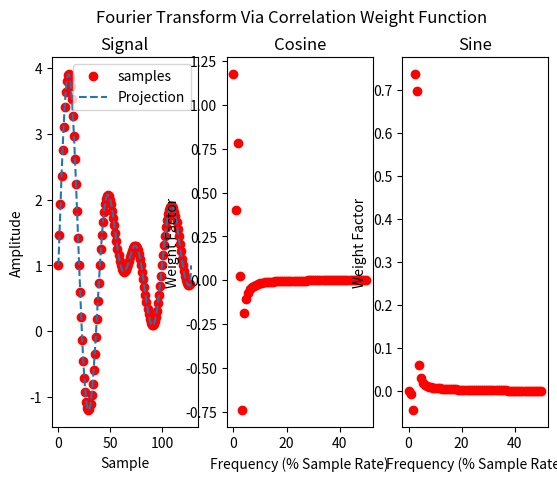

Source code (Python):
import numpy as np
import matplotlib.pyplot as plt

# This code demonstrates how to calculate the discrete Fourier transform via the signal correlation method
# This is a great method to use if you don't know that fft exists or you want your code to perform poorly

#Discretization parameters
sr = 44100
N = 128

def ndfreqs(S):
    return np.array([i/S for i in range(int(S/2+1))])

def DFT_correl(s):
    N = s.size
    F = ndfreqs(N)
    B = np.array([np.correlate(np.cos(2*np.pi*f*np.arange(N)),s) for f in F]+[np.correlate(np.sin(2*np.pi*f*np.arange(N)),s) for f in F])
    B = 2 /N * B.flatten()
    B[0] /= 2
    B[-1] /= 2
    return (N,F,B)

#BUILD FUNCTION (FOR TESTING DEF)
dd = np.arange(N)
signal = lambda i: np.sin(.25*2*np.pi * i/10) + np.sin(.2*2*np.pi * i/10) + np.sin(.3*2*np.pi * i/10) + np.cos(100*2*np.pi*i/10)

def synth(cd,B,F):
    T = np.array([np.concatenate((np.cos(F*t*2*np.pi),np.sin(F*t*2*np.pi))) for t in cd]).T
    return np.matmul(B,T)

def DFT_correl_plot(s):
    N,F,B = DFT_correl(s)
    CA,SA = B[:int(N/2)+1], B[int(N/2)+1:]
    fig, (ax1,ax2,ax3) = plt.subplots(1,3)
    ax1.set_title("Signal")
    ax2.set_title("Cosine")
    ax3.set_title("Sine")
    ax1.plot(np.arange(N),s,"ro",label="samples")
    cd = np.linspace(0,N,10000)
    ax1.plot(cd,synth(cd,B,F),label="Projection",ls="--")
    ax1.legend()
    ax2.plot(F*100,CA,'ro')
    ax3.plot(F*100,SA,'ro')
    fig.suptitle("Fourier Transform Via Correlation Weight Function")
    ax1.set_ylabel("Amplitude")
    ax2.set_ylabel("Weight Factor")
    ax3.set_ylabel("Weight Factor")
    ax1.set_xlabel("Sample")
    ax2.set_xlabel("Frequency (% Sample Rate)")
    ax3.set_xlabel("Frequency (% Sample Rate)")

DFT_correl_plot(signal(dd))
plt.show()
